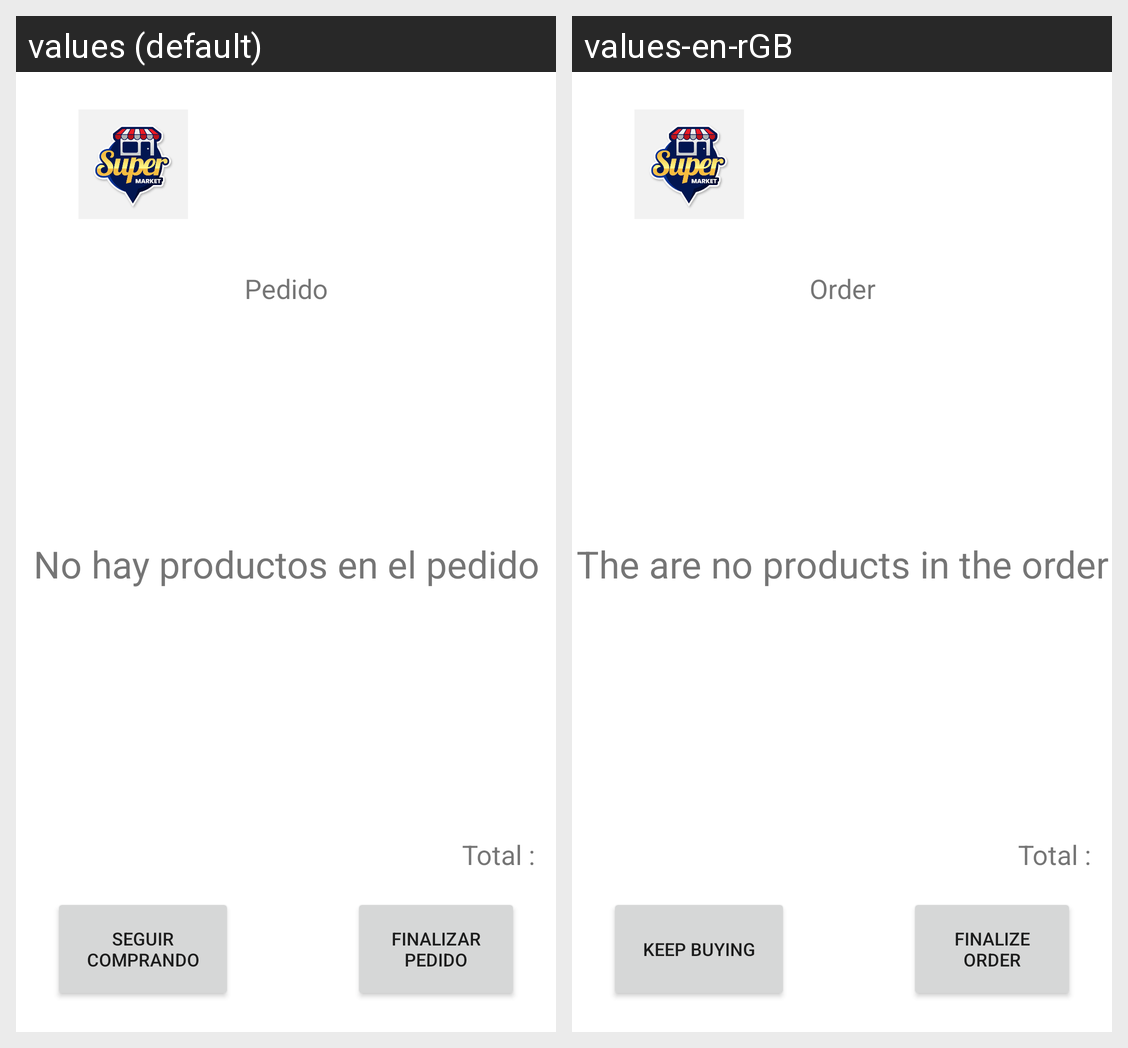

Translations of the strings shown on this Android screen, per locale in the grid:
Android screen res/layout/content_resumen_pedido.xml rendered under 2 locales, left to right: values (default), values-en-rGB. Device: Nexus 5 (rendered at 1080×1920; each locale shown at half size, 540×960, under a caption strip naming it); theme Theme.AppEasyShop.
Strings drawn on this screen, with the default value and each locale's value (text and hints the layout hard-codes, and strings that could not be matched under every locale, appear in the picture but are not listed):

pedido
  values: Pedido
  values-en-rGB: Order

msg_pedido_sin_productos
  values: No hay productos en el pedido
  values-en-rGB: The are no products in the order

textTotal
  values: Total : 
  values-en-rGB: Total : 

seguirComprando
  values: Seguir Comprando
  values-en-rGB: Keep buying

finalizarPedido
  values: Finalizar Pedido
  values-en-rGB: Finalize order
